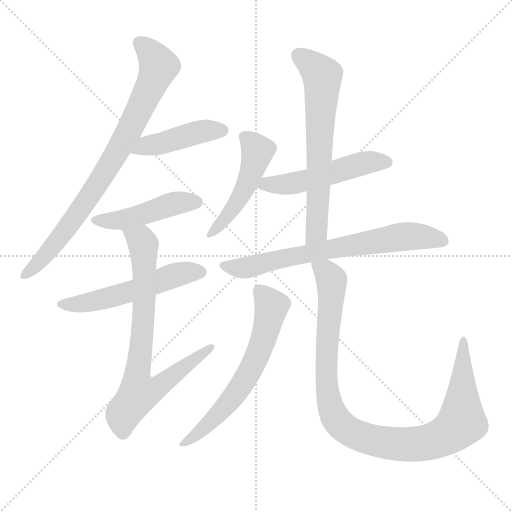
t = 0.00 s
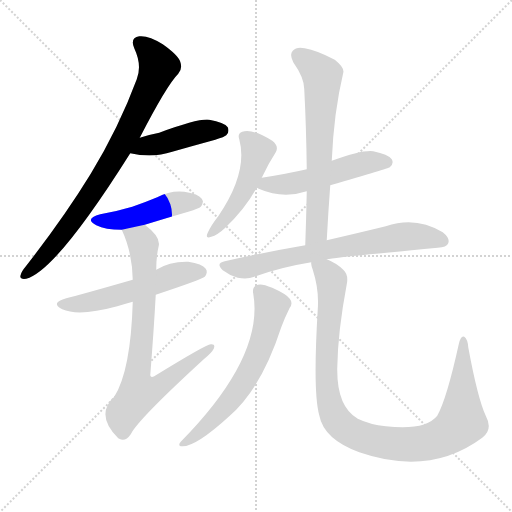
t = 1.70 s
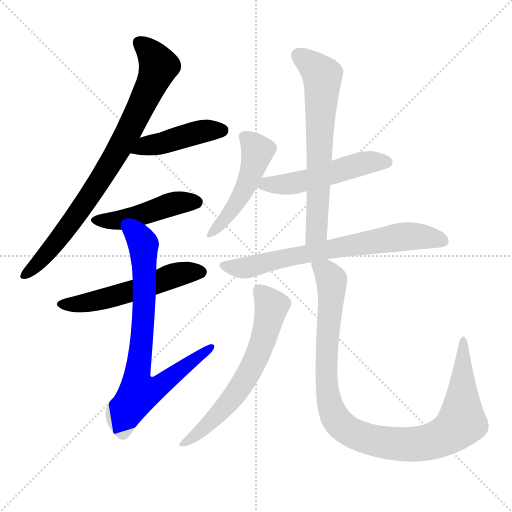
t = 3.39 s
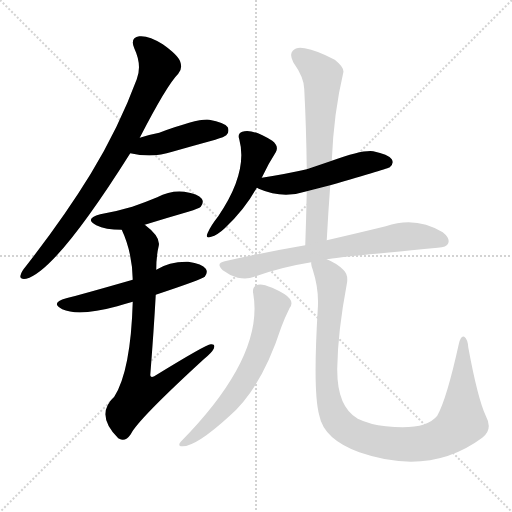
t = 5.09 s
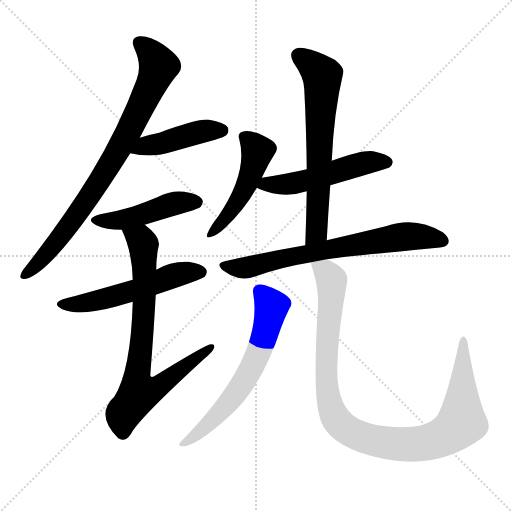
t = 6.78 s
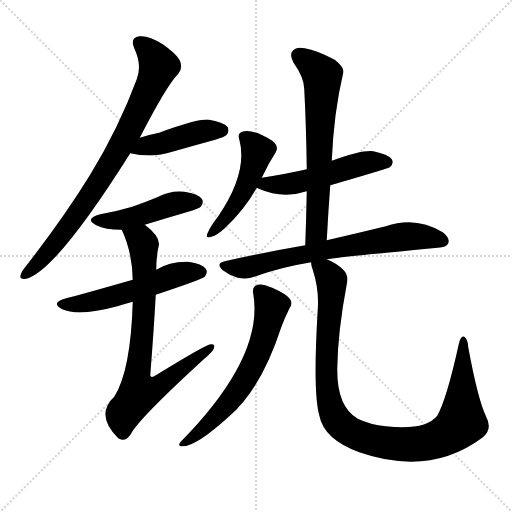
t = 8.48 s

The animated SVG that drew these frames (rendered in a browser with its animation timeline set to each time). Animation: 11 CSS @keyframes rules; one cycle of 8.48 s.

<svg version="1.1" viewBox="0 0 1024 1024" xmlns="http://www.w3.org/2000/svg">
  <g stroke="lightgray" stroke-dasharray="1,1" stroke-width="1" transform="scale(4, 4)">
    <line x1="0" y1="0" x2="256" y2="256"></line>
    <line x1="256" y1="0" x2="0" y2="256"></line>
    <line x1="128" y1="0" x2="128" y2="256"></line>
    <line x1="0" y1="128" x2="256" y2="128"></line>
  </g>
<g transform="scale(1, -1) translate(0, -900)">
   <style type="text/css">
    @keyframes keyframes0 {
      from {
       stroke: blue;
       stroke-dashoffset: 814;
       stroke-width: 128;
       }
       73% {
       animation-timing-function: step-end;
       stroke: blue;
       stroke-dashoffset: 0;
       stroke-width: 128;
       }
       to {
       stroke: black;
       stroke-width: 1024;
       }
       }
       #make-me-a-hanzi-animation-0 {
         animation: keyframes0 0.912435s both;
         animation-delay: 0.000000s;
         animation-timing-function: linear;
       }
    @keyframes keyframes1 {
      from {
       stroke: blue;
       stroke-dashoffset: 439;
       stroke-width: 128;
       }
       59% {
       animation-timing-function: step-end;
       stroke: blue;
       stroke-dashoffset: 0;
       stroke-width: 128;
       }
       to {
       stroke: black;
       stroke-width: 1024;
       }
       }
       #make-me-a-hanzi-animation-1 {
         animation: keyframes1 0.607259s both;
         animation-delay: 0.912435s;
         animation-timing-function: linear;
       }
    @keyframes keyframes2 {
      from {
       stroke: blue;
       stroke-dashoffset: 460;
       stroke-width: 128;
       }
       60% {
       animation-timing-function: step-end;
       stroke: blue;
       stroke-dashoffset: 0;
       stroke-width: 128;
       }
       to {
       stroke: black;
       stroke-width: 1024;
       }
       }
       #make-me-a-hanzi-animation-2 {
         animation: keyframes2 0.624349s both;
         animation-delay: 1.519694s;
         animation-timing-function: linear;
       }
    @keyframes keyframes3 {
      from {
       stroke: blue;
       stroke-dashoffset: 540;
       stroke-width: 128;
       }
       64% {
       animation-timing-function: step-end;
       stroke: blue;
       stroke-dashoffset: 0;
       stroke-width: 128;
       }
       to {
       stroke: black;
       stroke-width: 1024;
       }
       }
       #make-me-a-hanzi-animation-3 {
         animation: keyframes3 0.689453s both;
         animation-delay: 2.144043s;
         animation-timing-function: linear;
       }
    @keyframes keyframes4 {
      from {
       stroke: blue;
       stroke-dashoffset: 769;
       stroke-width: 128;
       }
       71% {
       animation-timing-function: step-end;
       stroke: blue;
       stroke-dashoffset: 0;
       stroke-width: 128;
       }
       to {
       stroke: black;
       stroke-width: 1024;
       }
       }
       #make-me-a-hanzi-animation-4 {
         animation: keyframes4 0.875814s both;
         animation-delay: 2.833496s;
         animation-timing-function: linear;
       }
    @keyframes keyframes5 {
      from {
       stroke: blue;
       stroke-dashoffset: 484;
       stroke-width: 128;
       }
       61% {
       animation-timing-function: step-end;
       stroke: blue;
       stroke-dashoffset: 0;
       stroke-width: 128;
       }
       to {
       stroke: black;
       stroke-width: 1024;
       }
       }
       #make-me-a-hanzi-animation-5 {
         animation: keyframes5 0.643880s both;
         animation-delay: 3.709310s;
         animation-timing-function: linear;
       }
    @keyframes keyframes6 {
      from {
       stroke: blue;
       stroke-dashoffset: 517;
       stroke-width: 128;
       }
       63% {
       animation-timing-function: step-end;
       stroke: blue;
       stroke-dashoffset: 0;
       stroke-width: 128;
       }
       to {
       stroke: black;
       stroke-width: 1024;
       }
       }
       #make-me-a-hanzi-animation-6 {
         animation: keyframes6 0.670736s both;
         animation-delay: 4.353190s;
         animation-timing-function: linear;
       }
    @keyframes keyframes7 {
      from {
       stroke: blue;
       stroke-dashoffset: 655;
       stroke-width: 128;
       }
       68% {
       animation-timing-function: step-end;
       stroke: blue;
       stroke-dashoffset: 0;
       stroke-width: 128;
       }
       to {
       stroke: black;
       stroke-width: 1024;
       }
       }
       #make-me-a-hanzi-animation-7 {
         animation: keyframes7 0.783040s both;
         animation-delay: 5.023926s;
         animation-timing-function: linear;
       }
    @keyframes keyframes8 {
      from {
       stroke: blue;
       stroke-dashoffset: 702;
       stroke-width: 128;
       }
       70% {
       animation-timing-function: step-end;
       stroke: blue;
       stroke-dashoffset: 0;
       stroke-width: 128;
       }
       to {
       stroke: black;
       stroke-width: 1024;
       }
       }
       #make-me-a-hanzi-animation-8 {
         animation: keyframes8 0.821289s both;
         animation-delay: 5.806966s;
         animation-timing-function: linear;
       }
    @keyframes keyframes9 {
      from {
       stroke: blue;
       stroke-dashoffset: 633;
       stroke-width: 128;
       }
       67% {
       animation-timing-function: step-end;
       stroke: blue;
       stroke-dashoffset: 0;
       stroke-width: 128;
       }
       to {
       stroke: black;
       stroke-width: 1024;
       }
       }
       #make-me-a-hanzi-animation-9 {
         animation: keyframes9 0.765137s both;
         animation-delay: 6.628255s;
         animation-timing-function: linear;
       }
    @keyframes keyframes10 {
      from {
       stroke: blue;
       stroke-dashoffset: 1022;
       stroke-width: 128;
       }
       77% {
       animation-timing-function: step-end;
       stroke: blue;
       stroke-dashoffset: 0;
       stroke-width: 128;
       }
       to {
       stroke: black;
       stroke-width: 1024;
       }
       }
       #make-me-a-hanzi-animation-10 {
         animation: keyframes10 1.081706s both;
         animation-delay: 7.393392s;
         animation-timing-function: linear;
       }
</style>
<path d="M 279.5 624.5 Q 333.5 729.5 356.5 752.5 Q 365.5 762.5 360.5 776.5 Q 356.5 789.5 325.5 811.5 Q 297.5 829.5 278.5 827.5 Q 259.5 824.5 268.5 803.5 Q 284.5 769.5 273.5 741.5 Q 237.5 644.5 181.5 552.5 Q 127.5 464.5 52.5 368.5 Q 42.5 356.5 41.5 350.5 Q 37.5 340.5 52.5 342.5 Q 112.5 358.5 260.5 593.5 L 279.5 624.5 Z" fill="lightgray"></path> 
<path d="M 260.5 593.5 Q 305.5 583.5 344.5 596.5 Q 386.5 608.5 430.5 620.5 Q 449.5 626.5 452.5 629.5 Q 459.5 636.5 455.5 645.5 Q 448.5 655.5 418.5 660.5 Q 397.5 663.5 318.5 634.5 Q 297.5 630.5 279.5 624.5 C 250.5 615.5 231.5 599.5 260.5 593.5 Z" fill="lightgray"></path> 
<path d="M 289.5 450.5 Q 331.5 463.5 376.5 476.5 Q 398.5 483.5 401.5 486.5 Q 408.5 495.5 403.5 502.5 Q 396.5 512.5 368.5 516.5 Q 340.5 519.5 314.5 505.5 Q 290.5 495.5 264.5 486.5 Q 234.5 477.5 200.5 471.5 Q 167.5 462.5 192.5 449.5 Q 210.5 440.5 243.5 440.5 L 289.5 450.5 Z" fill="lightgray"></path> 
<path d="M 311.5 310.5 Q 404.5 341.5 409.5 346.5 Q 416.5 355.5 411.5 362.5 Q 404.5 372.5 376.5 376.5 Q 339.5 377.5 312.5 360.5 L 265.5 340.5 Q 157.5 309.5 132.5 303.5 Q 99.5 294.5 124.5 281.5 Q 157.5 266.5 234.5 287.5 Q 247.5 291.5 265.5 296.5 L 311.5 310.5 Z" fill="lightgray"></path> 
<path d="M 265.5 296.5 Q 261.5 158.5 228.5 106.5 Q 189.5 70.5 236.5 23.5 L 238.5 22.5 Q 250.5 15.5 261.5 31.5 Q 274.5 59.5 407.5 181.5 Q 423.5 194.5 427.5 202.5 Q 431.5 212.5 421.5 211.5 Q 412.5 211.5 308.5 147.5 Q 301.5 143.5 300.5 149.5 Q 307.5 237.5 311.5 310.5 L 312.5 360.5 Q 312.5 387.5 317.5 408.5 Q 321.5 426.5 289.5 450.5 C 266.5 469.5 231.5 468.5 243.5 440.5 Q 264.5 395.5 265.5 340.5 L 265.5 296.5 Z" fill="lightgray"></path> 
<path d="M 523.5 544.5 Q 536.5 572.5 551.5 595.5 Q 558.5 607.5 544.5 618.5 Q 504.5 643.5 484.5 636.5 Q 474.5 633.5 478.5 621.5 Q 496.5 555.5 436.5 467.5 Q 421.5 448.5 415.5 434.5 Q 409.5 421.5 422.5 426.5 Q 434.5 429.5 449.5 443.5 Q 489.5 480.5 513.5 524.5 L 523.5 544.5 Z" fill="lightgray"></path> 
<path d="M 660.5 529.5 Q 777.5 563.5 779.5 565.5 Q 788.5 572.5 783.5 581.5 Q 776.5 591.5 746.5 597.5 Q 724.5 600.5 663.5 578.5 L 613.5 561.5 Q 574.5 552.5 523.5 544.5 C 493.5 539.5 486.5 537.5 513.5 524.5 Q 514.5 524.5 517.5 522.5 Q 565.5 501.5 613.5 517.5 L 660.5 529.5 Z" fill="lightgray"></path> 
<path d="M 653.5 419.5 Q 656.5 476.5 660.5 529.5 L 663.5 578.5 Q 667.5 674.5 686.5 754.5 Q 689.5 764.5 669.5 780.5 Q 633.5 799.5 609.5 803.5 Q 593.5 807.5 585.5 798.5 Q 578.5 791.5 586.5 775.5 Q 608.5 744.5 608.5 721.5 Q 612.5 645.5 613.5 561.5 L 613.5 517.5 Q 612.5 465.5 610.5 409.5 C 609.5 379.5 651.5 389.5 653.5 419.5 Z" fill="lightgray"></path> 
<path d="M 653.5 381.5 Q 675.5 385.5 875.5 404.5 Q 893.5 405.5 896.5 413.5 Q 900.5 423.5 885.5 435.5 Q 831.5 468.5 771.5 447.5 Q 722.5 435.5 653.5 419.5 L 610.5 409.5 Q 534.5 396.5 449.5 377.5 Q 430.5 373.5 445.5 359.5 Q 458.5 349.5 475.5 344.5 Q 494.5 340.5 508.5 346.5 Q 560.5 365.5 622.5 375.5 L 653.5 381.5 Z" fill="lightgray"></path> 
<path d="M 506.5 312.5 Q 528.5 186.5 361.5 16.5 Q 355.5 9.5 361.5 7.5 Q 388.5 3.5 458.5 67.5 Q 522.5 122.5 562.5 245.5 Q 569.5 264.5 579.5 284.5 Q 586.5 293.5 579.5 302.5 Q 573.5 311.5 544.5 324.5 Q 523.5 333.5 515.5 330.5 Q 503.5 326.5 506.5 312.5 Z" fill="lightgray"></path> 
<path d="M 971.5 68.5 Q 955.5 102.5 936.5 205.5 Q 935.5 221.5 928.5 226.5 Q 921.5 229.5 917.5 211.5 Q 893.5 102.5 874.5 68.5 Q 850.5 38.5 771.5 47.5 Q 740.5 50.5 715.5 62.5 Q 673.5 86.5 674.5 163.5 Q 675.5 236.5 693.5 331.5 Q 697.5 350.5 686.5 360.5 Q 673.5 373.5 653.5 381.5 C 627.5 395.5 616.5 401.5 622.5 375.5 Q 621.5 371.5 625.5 360.5 Q 638.5 320.5 635.5 281.5 Q 625.5 115.5 638.5 69.5 Q 647.5 21.5 718.5 -4.5 Q 859.5 -53.5 964.5 24.5 Q 986.5 40.5 971.5 68.5 Z" fill="lightgray"></path> 
      <clipPath id="make-me-a-hanzi-clip-0">
      <path d="M 279.5 624.5 Q 333.5 729.5 356.5 752.5 Q 365.5 762.5 360.5 776.5 Q 356.5 789.5 325.5 811.5 Q 297.5 829.5 278.5 827.5 Q 259.5 824.5 268.5 803.5 Q 284.5 769.5 273.5 741.5 Q 237.5 644.5 181.5 552.5 Q 127.5 464.5 52.5 368.5 Q 42.5 356.5 41.5 350.5 Q 37.5 340.5 52.5 342.5 Q 112.5 358.5 260.5 593.5 L 279.5 624.5 Z" fill="lightgray"></path>
      </clipPath>
      <path clip-path="url(#make-me-a-hanzi-clip-0)" d="M 279.5 813.5 L 304.5 790.5 L 317.5 767.5 L 272.5 666.5 L 209.5 552.5 L 161.5 480.5 L 94.5 393.5 L 50.5 351.5 " fill="none" id="make-me-a-hanzi-animation-0" stroke-dasharray="686 1372" stroke-linecap="round"></path>

      <clipPath id="make-me-a-hanzi-clip-1">
      <path d="M 260.5 593.5 Q 305.5 583.5 344.5 596.5 Q 386.5 608.5 430.5 620.5 Q 449.5 626.5 452.5 629.5 Q 459.5 636.5 455.5 645.5 Q 448.5 655.5 418.5 660.5 Q 397.5 663.5 318.5 634.5 Q 297.5 630.5 279.5 624.5 C 250.5 615.5 231.5 599.5 260.5 593.5 Z" fill="lightgray"></path>
      </clipPath>
      <path clip-path="url(#make-me-a-hanzi-clip-1)" d="M 268.5 595.5 L 291.5 608.5 L 400.5 636.5 L 444.5 639.5 " fill="none" id="make-me-a-hanzi-animation-1" stroke-dasharray="311 622" stroke-linecap="round"></path>

      <clipPath id="make-me-a-hanzi-clip-2">
      <path d="M 289.5 450.5 Q 331.5 463.5 376.5 476.5 Q 398.5 483.5 401.5 486.5 Q 408.5 495.5 403.5 502.5 Q 396.5 512.5 368.5 516.5 Q 340.5 519.5 314.5 505.5 Q 290.5 495.5 264.5 486.5 Q 234.5 477.5 200.5 471.5 Q 167.5 462.5 192.5 449.5 Q 210.5 440.5 243.5 440.5 L 289.5 450.5 Z" fill="lightgray"></path>
      </clipPath>
      <path clip-path="url(#make-me-a-hanzi-clip-2)" d="M 194.5 461.5 L 247.5 460.5 L 340.5 491.5 L 393.5 495.5 " fill="none" id="make-me-a-hanzi-animation-2" stroke-dasharray="332 664" stroke-linecap="round"></path>

      <clipPath id="make-me-a-hanzi-clip-3">
      <path d="M 311.5 310.5 Q 404.5 341.5 409.5 346.5 Q 416.5 355.5 411.5 362.5 Q 404.5 372.5 376.5 376.5 Q 339.5 377.5 312.5 360.5 L 265.5 340.5 Q 157.5 309.5 132.5 303.5 Q 99.5 294.5 124.5 281.5 Q 157.5 266.5 234.5 287.5 Q 247.5 291.5 265.5 296.5 L 311.5 310.5 Z" fill="lightgray"></path>
      </clipPath>
      <path clip-path="url(#make-me-a-hanzi-clip-3)" d="M 126.5 293.5 L 182.5 296.5 L 276.5 321.5 L 347.5 349.5 L 401.5 355.5 " fill="none" id="make-me-a-hanzi-animation-3" stroke-dasharray="412 824" stroke-linecap="round"></path>

      <clipPath id="make-me-a-hanzi-clip-4">
      <path d="M 265.5 296.5 Q 261.5 158.5 228.5 106.5 Q 189.5 70.5 236.5 23.5 L 238.5 22.5 Q 250.5 15.5 261.5 31.5 Q 274.5 59.5 407.5 181.5 Q 423.5 194.5 427.5 202.5 Q 431.5 212.5 421.5 211.5 Q 412.5 211.5 308.5 147.5 Q 301.5 143.5 300.5 149.5 Q 307.5 237.5 311.5 310.5 L 312.5 360.5 Q 312.5 387.5 317.5 408.5 Q 321.5 426.5 289.5 450.5 C 266.5 469.5 231.5 468.5 243.5 440.5 Q 264.5 395.5 265.5 340.5 L 265.5 296.5 Z" fill="lightgray"></path>
      </clipPath>
      <path clip-path="url(#make-me-a-hanzi-clip-4)" d="M 252.5 436.5 L 282.5 419.5 L 287.5 408.5 L 288.5 291.5 L 273.5 145.5 L 278.5 114.5 L 320.5 127.5 L 421.5 204.5 " fill="none" id="make-me-a-hanzi-animation-4" stroke-dasharray="641 1282" stroke-linecap="round"></path>

      <clipPath id="make-me-a-hanzi-clip-5">
      <path d="M 523.5 544.5 Q 536.5 572.5 551.5 595.5 Q 558.5 607.5 544.5 618.5 Q 504.5 643.5 484.5 636.5 Q 474.5 633.5 478.5 621.5 Q 496.5 555.5 436.5 467.5 Q 421.5 448.5 415.5 434.5 Q 409.5 421.5 422.5 426.5 Q 434.5 429.5 449.5 443.5 Q 489.5 480.5 513.5 524.5 L 523.5 544.5 Z" fill="lightgray"></path>
      </clipPath>
      <path clip-path="url(#make-me-a-hanzi-clip-5)" d="M 486.5 626.5 L 514.5 598.5 L 505.5 561.5 L 472.5 492.5 L 425.5 435.5 " fill="none" id="make-me-a-hanzi-animation-5" stroke-dasharray="356 712" stroke-linecap="round"></path>

      <clipPath id="make-me-a-hanzi-clip-6">
      <path d="M 660.5 529.5 Q 777.5 563.5 779.5 565.5 Q 788.5 572.5 783.5 581.5 Q 776.5 591.5 746.5 597.5 Q 724.5 600.5 663.5 578.5 L 613.5 561.5 Q 574.5 552.5 523.5 544.5 C 493.5 539.5 486.5 537.5 513.5 524.5 Q 514.5 524.5 517.5 522.5 Q 565.5 501.5 613.5 517.5 L 660.5 529.5 Z" fill="lightgray"></path>
      </clipPath>
      <path clip-path="url(#make-me-a-hanzi-clip-6)" d="M 518.5 528.5 L 589.5 533.5 L 725.5 573.5 L 773.5 575.5 " fill="none" id="make-me-a-hanzi-animation-6" stroke-dasharray="389 778" stroke-linecap="round"></path>

      <clipPath id="make-me-a-hanzi-clip-7">
      <path d="M 653.5 419.5 Q 656.5 476.5 660.5 529.5 L 663.5 578.5 Q 667.5 674.5 686.5 754.5 Q 689.5 764.5 669.5 780.5 Q 633.5 799.5 609.5 803.5 Q 593.5 807.5 585.5 798.5 Q 578.5 791.5 586.5 775.5 Q 608.5 744.5 608.5 721.5 Q 612.5 645.5 613.5 561.5 L 613.5 517.5 Q 612.5 465.5 610.5 409.5 C 609.5 379.5 651.5 389.5 653.5 419.5 Z" fill="lightgray"></path>
      </clipPath>
      <path clip-path="url(#make-me-a-hanzi-clip-7)" d="M 597.5 789.5 L 644.5 749.5 L 633.5 444.5 L 616.5 417.5 " fill="none" id="make-me-a-hanzi-animation-7" stroke-dasharray="527 1054" stroke-linecap="round"></path>

      <clipPath id="make-me-a-hanzi-clip-8">
      <path d="M 653.5 381.5 Q 675.5 385.5 875.5 404.5 Q 893.5 405.5 896.5 413.5 Q 900.5 423.5 885.5 435.5 Q 831.5 468.5 771.5 447.5 Q 722.5 435.5 653.5 419.5 L 610.5 409.5 Q 534.5 396.5 449.5 377.5 Q 430.5 373.5 445.5 359.5 Q 458.5 349.5 475.5 344.5 Q 494.5 340.5 508.5 346.5 Q 560.5 365.5 622.5 375.5 L 653.5 381.5 Z" fill="lightgray"></path>
      </clipPath>
      <path clip-path="url(#make-me-a-hanzi-clip-8)" d="M 447.5 368.5 L 497.5 365.5 L 650.5 400.5 L 798.5 425.5 L 844.5 427.5 L 886.5 418.5 " fill="none" id="make-me-a-hanzi-animation-8" stroke-dasharray="574 1148" stroke-linecap="round"></path>

      <clipPath id="make-me-a-hanzi-clip-9">
      <path d="M 506.5 312.5 Q 528.5 186.5 361.5 16.5 Q 355.5 9.5 361.5 7.5 Q 388.5 3.5 458.5 67.5 Q 522.5 122.5 562.5 245.5 Q 569.5 264.5 579.5 284.5 Q 586.5 293.5 579.5 302.5 Q 573.5 311.5 544.5 324.5 Q 523.5 333.5 515.5 330.5 Q 503.5 326.5 506.5 312.5 Z" fill="lightgray"></path>
      </clipPath>
      <path clip-path="url(#make-me-a-hanzi-clip-9)" d="M 519.5 317.5 L 543.5 287.5 L 510.5 179.5 L 458.5 95.5 L 388.5 26.5 L 372.5 21.5 L 365.5 12.5 " fill="none" id="make-me-a-hanzi-animation-9" stroke-dasharray="505 1010" stroke-linecap="round"></path>

      <clipPath id="make-me-a-hanzi-clip-10">
      <path d="M 971.5 68.5 Q 955.5 102.5 936.5 205.5 Q 935.5 221.5 928.5 226.5 Q 921.5 229.5 917.5 211.5 Q 893.5 102.5 874.5 68.5 Q 850.5 38.5 771.5 47.5 Q 740.5 50.5 715.5 62.5 Q 673.5 86.5 674.5 163.5 Q 675.5 236.5 693.5 331.5 Q 697.5 350.5 686.5 360.5 Q 673.5 373.5 653.5 381.5 C 627.5 395.5 616.5 401.5 622.5 375.5 Q 621.5 371.5 625.5 360.5 Q 638.5 320.5 635.5 281.5 Q 625.5 115.5 638.5 69.5 Q 647.5 21.5 718.5 -4.5 Q 859.5 -53.5 964.5 24.5 Q 986.5 40.5 971.5 68.5 Z" fill="lightgray"></path>
      </clipPath>
      <path clip-path="url(#make-me-a-hanzi-clip-10)" d="M 631.5 369.5 L 650.5 357.5 L 662.5 339.5 L 652.5 169.5 L 657.5 102.5 L 671.5 63.5 L 704.5 33.5 L 752.5 17.5 L 812.5 10.5 L 865.5 18.5 L 910.5 42.5 L 923.5 55.5 L 927.5 219.5 " fill="none" id="make-me-a-hanzi-animation-10" stroke-dasharray="894 1788" stroke-linecap="round"></path>

</g>
</svg>
